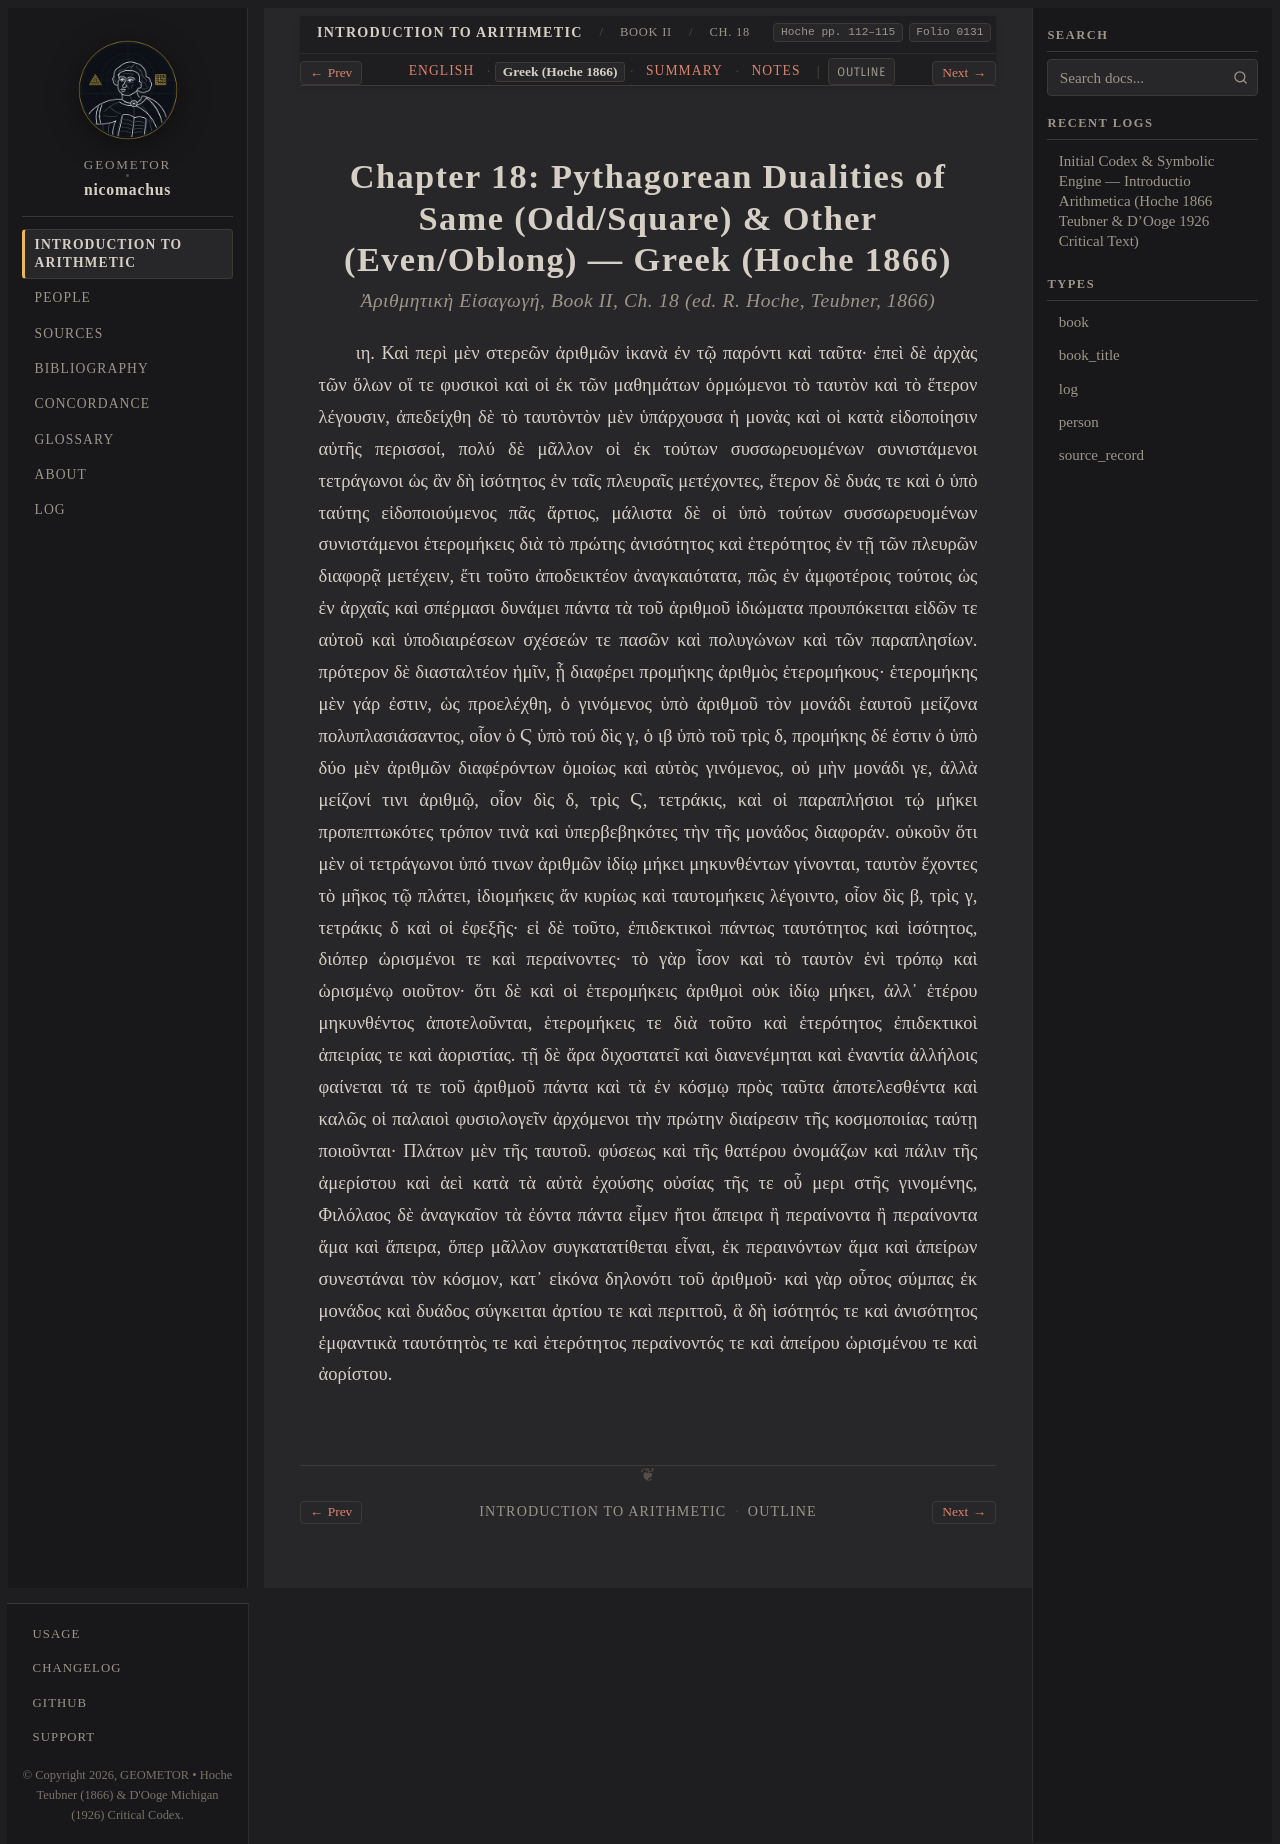

repository: geometor/nicomachus · page: introductio_arithmetica/book_02/ch_18/el.html · generator: sphinx

:order: 18
:layout: book
:breadcrumb_title: Ch. 18: Same and Other in Numbers (Greek)
:title: Chapter 18: Pythagorean Dualities of Same (Odd/Square) & Other (Even/Oblong) — Greek (Hoche 1866)
:canonical_id: Book II, Ch. 18
:original_id: Hoche pp. 112–115
:folio: hoche_1866:0131
:tracks: English: index | Greek: el | Summary: summary | Notes: notes

.. _nicomachus-el-2-18:

=================================================================================================
Chapter 18: Pythagorean Dualities of Same (Odd/Square) & Other (Even/Oblong) — Greek (Hoche 1866)
=================================================================================================

.. rubric:: *Ἀριθμητικὴ Εἰσαγωγή*, Book II, Ch. 18 (ed. R. Hoche, Teubner, 1866)

.. _hoche-el-p-113:

.. folio:: hoche_1866:0131
   :page: p. 113

ιη. Καὶ περὶ μὲν στερεῶν ἀριθμῶν ἱκανὰ ἐν τῷ παρόντι καὶ ταῦτα· ἐπεὶ δὲ ἀρχὰς τῶν ὅλων οἵ τε φυσικοὶ καὶ οἱ ἐκ τῶν μαθημάτων ὁρμώμενοι τὸ ταυτὸν καὶ τὸ ἕτερον λέγουσιν, ἀπεδείχθη δὲ τὸ ταυτὸντὸν μὲν ὑπάρχουσα ἡ μονὰς καὶ οἱ κατὰ εἰδοποίησιν αὐτῆς περισσοί, πολύ δὲ μᾶλλον οἱ ἐκ τούτων συσσωρευομένων συνιστάμενοι τετράγωνοι ὡς ἂν δὴ ἰσότητος ἐν ταῖς πλευραῖς μετέχοντες, ἕτερον δὲ δυάς τε καὶ ὁ ὑπὸ ταύτης εἰδοποιούμενος πᾶς ἄρτιος, μάλιστα δὲ οἱ ὑπὸ τούτων συσσωρευομένων συνιστάμενοι ἑτερομήκεις διὰ τὸ πρώτης ἀνισότητος καὶ ἑτερότητος ἐν τῇ τῶν πλευρῶν διαφορᾷ μετέχειν, ἔτι τοῦτο ἀποδεικτέον ἀναγκαιότατα, πῶς ἐν ἀμφοτέροις τούτοις ὡς ἐν ἀρχαῖς καὶ σπέρμασι δυνάμει πάντα τὰ τοῦ ἀριθμοῦ ἰδιώματα προυπόκειται εἰδῶν τε αὐτοῦ καὶ ὑποδιαιρέσεων σχέσεών τε πασῶν καὶ πολυγώνων καὶ τῶν παραπλησίων. πρότερον δὲ διασταλτέον ἡμῖν, ᾗ διαφέρει προμήκης ἀριθμὸς ἑτερομήκους· ἑτερομήκης μὲν γάρ ἐστιν, ὡς προελέχθη, ὁ γινόμενος ὑπὸ ἀριθμοῦ τὸν μονάδι ἑαυτοῦ μείζονα πολυπλασιάσαντος, οἷον ὁ Ϛ ὑπὸ τού δὶς γ, ὁ ιβ ὑπὸ τοῦ τρὶς δ, προμήκης δέ ἐστιν ὁ ὑπὸ δύο μὲν ἀριθμῶν διαφέρόντων ὁμοίως καὶ αὐτὸς γινόμενος, οὐ μὴν μονάδι γε, ἀλλὰ μείζονί τινι ἀριθμῷ, οἷον δὶς δ, τρὶς Ϛ, τετράκις, καὶ οἱ παραπλήσιοι τῴ μήκει προπεπτωκότες τρόπον τινὰ καὶ ὑπερβεβηκότες τὴν τῆς μονάδος διαφοράν. οὐκοῦν ὅτι μὲν οἱ τετράγωνοι ὑπό τινων ἀριθμῶν ἰδίῳ μήκει μηκυνθέντων γίνονται, ταυτὸν ἔχοντες τὸ μῆκος τῷ πλάτει, ἰδιομήκεις ἄν κυρίως καὶ ταυτομήκεις λέγοιντο, οἶον δὶς β, τρὶς γ, τετράκις δ καὶ οἱ ἐφεξῆς· εἰ δὲ τοῦτο, ἐπιδεκτικοὶ πάντως ταυτότητος καὶ ἰσότητος, διόπερ ὡρισμένοι τε καὶ περαίνοντες· τὸ γὰρ ἶσον καὶ τὸ ταυτὸν ἑνὶ τρόπῳ καὶ ὡρισμένῳ οιοῦτον· ὅτι δὲ καὶ οἱ ἑτερομήκεις ἀριθμοὶ οὐκ ἰδίῳ μήκει, ἀλλ᾿ ἑτέρου μηκυνθέντος ἀποτελοῦνται, ἑτερομήκεις τε διὰ τοῦτο καὶ ἑτερότητος ἐπιδεκτικοὶ ἀπειρίας τε καὶ ἀοριστίας. τῇ δὲ ἄρα διχοστατεῖ καὶ διανενέμηται καὶ ἐναντία ἀλλήλοις φαίνεται τά τε τοῦ ἀριθμοῦ πάντα καὶ τὰ ἐν κόσμῳ πρὸς ταῦτα ἀποτελεσθέντα καὶ καλῶς οἱ παλαιοὶ φυσιολογεῖν ἀρχόμενοι τὴν πρώτην διαίρεσιν τῆς κοσμοποιίας ταύτῃ ποιοῦνται· Πλάτων μὲν τῆς ταυτοῦ. φύσεως καὶ τῆς θατέρου ὀνομάζων καὶ πάλιν τῆς ἀμερίστου καὶ ἀεὶ κατὰ τὰ αὐτὰ ἐχούσης οὐσίας τῆς τε οὖ μερι στῆς γινομένης, Φιλόλαος δὲ ἀναγκαῖον τὰ ἐόντα πάντα εἶμεν ἤτοι ἄπειρα ἢ περαίνοντα ἢ περαίνοντα ἄμα καὶ ἄπειρα, ὅπερ μᾶλλον συγκατατίθεται εἶναι, ἐκ περαινόντων ἅμα καὶ ἀπείρων συνεστάναι τὸν κόσμον, κατ᾿ εἰκόνα δηλονότι τοῦ ἀριθμοῦ· καὶ γὰρ οὗτος σύμπας ἐκ μονάδος καὶ δυάδος σύγκειται ἀρτίου τε καὶ περιττοῦ, ἃ δὴ ἰσότητός τε καὶ ἀνισότητος ἐμφαντικὰ ταυτότητὸς τε καὶ ἑτερότητος περαίνοντός τε καὶ ἀπείρου ὡρισμένου τε καὶ ἀορίστου.
